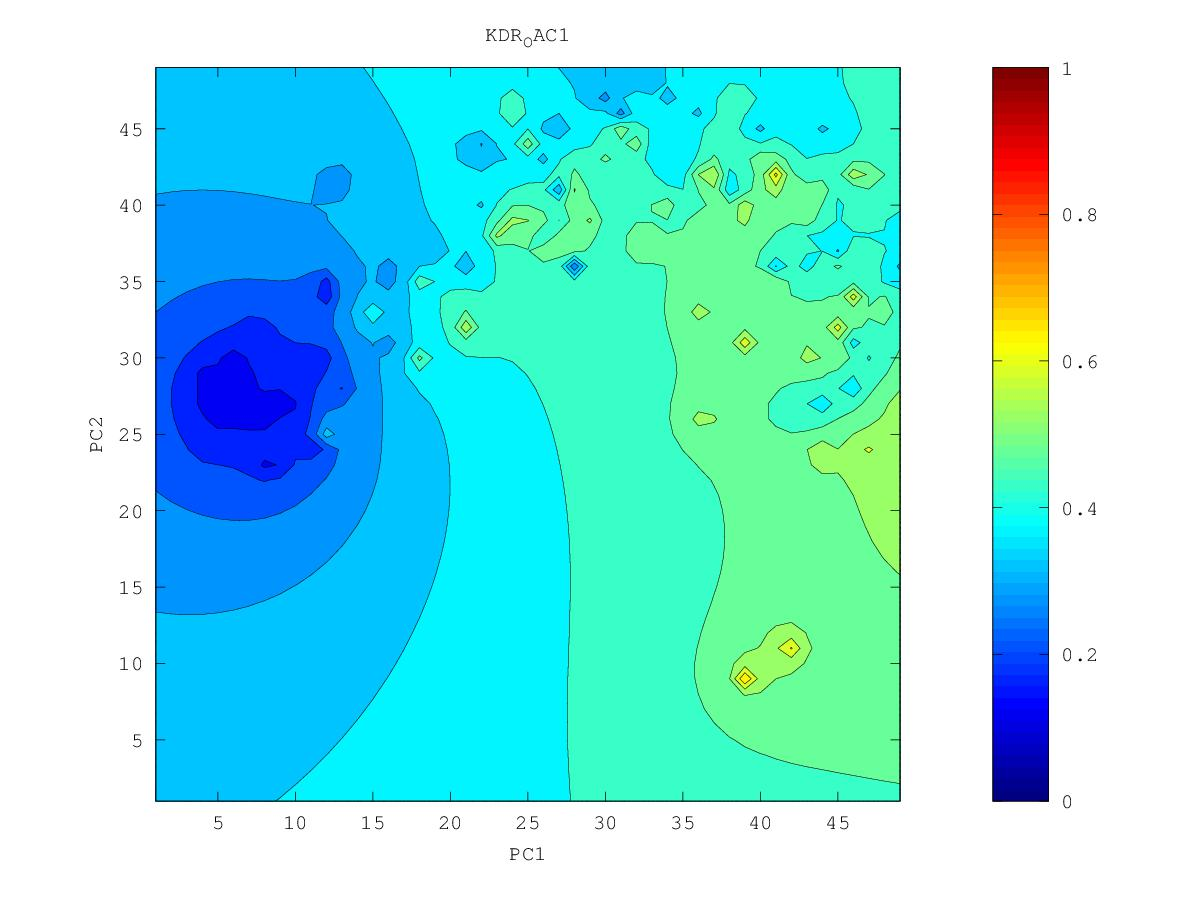

Source data for this figure (header and first rows):
0.434034700386, 0.435411517881, 0.437133642662, 0.439483277447, 0.442848059636, 0.447441620279, 0.452608853877, 0.455270505931, 0.450333231244, 0.437775960889, 0.401590178838, 0.396345795619, 0.415284166287, 0.359818395288, 0.400649210641, 0.447003960931, 0.444316571848, 0.435828634298, 0.469833699202, 0.485678600091, 0.502083369424, 0.525426378917, 0.559756601195, 0.581399343354
0.4316, 0.4327, 0.434, 0.4361, 0.4401, 0.4475, 0.4599, 0.4772, 0.464, 0.4431, 0.4265, 0.4214, 0.4245, 0.4174, 0.4169, 0.4797, 0.5179, 0.4689, 0.4638, 0.4546, 0.4715, 0.4963, 0.5189, 0.5378
0.4289, 0.4294, 0.4298, 0.4303, 0.4329, 0.4432, 0.4657, 0.5236, 0.4744, 0.4448, 0.4329, 0.4216, 0.4377, 0.4429, 0.4544, 0.4696, 0.4809, 0.4704, 0.4509, 0.4188, 0.445, 0.4648, 0.4893, 0.515
0.4258, 0.4257, 0.4246, 0.4211, 0.4125, 0.4235, 0.4643, 0.5661, 0.4381, 0.4343, 0.4306, 0.4208, 0.4655, 0.4491, 0.4611, 0.6093, 0.4885, 0.4837, 0.4018, 0.4605, 0.4315, 0.3783, 0.4595, 0.4957
0.4225, 0.4221, 0.4198, 0.4123, 0.3879, 0.3973, 0.4433, 0.4556, 0.4314, 0.4169, 0.4213, 0.4233, 0.3643, 0.4853, 0.4372, 0.4813, 0.495, 0.6078, 0.5107, 0.5281, 0.4606, 0.4262, 0.4487, 0.4774
0.4188, 0.4189, 0.4168, 0.4085, 0.3592, 0.4006, 0.4351, 0.4577, 0.5081, 0.475, 0.4505, 0.4144, 0.4229, 0.4509, 0.4603, 0.4734, 0.4879, 0.5039, 0.5199, 0.5274, 0.485, 0.4555, 0.38, 0.4531
0.4137, 0.4157, 0.4158, 0.4113, 0.3968, 0.3963, 0.425, 0.4461, 0.501, 0.5129, 0.5043, 0.4237, 0.4286, 0.4035, 0.4572, 0.473, 0.4847, 0.4972, 0.5252, 0.5491, 0.4905, 0.4632, 0.424, 0.4405
0.4028, 0.4116, 0.4153, 0.4147, 0.4105, 0.4213, 0.4594, 0.486, 0.4809, 0.4837, 0.4804, 0.4621, 0.4483, 0.4436, 0.4654, 0.4779, 0.4855, 0.4937, 0.5025, 0.5024, 0.4883, 0.4707, 0.4402, 0.4472
0.3701, 0.4085, 0.4152, 0.4133, 0.4079, 0.4364, 0.5062, 0.6518, 0.5594, 0.5018, 0.4843, 0.4742, 0.4619, 0.367, 0.5214, 0.4892, 0.4893, 0.4948, 0.4987, 0.4961, 0.4885, 0.4793, 0.4716, 0.4725
0.3983, 0.4132, 0.4188, 0.407, 0.357, 0.4272, 0.5207, 0.5011, 0.5141, 0.5046, 0.4896, 0.487, 0.4766, 0.4734, 0.4969, 0.4921, 0.4938, 0.5043, 0.5147, 0.5017, 0.4915, 0.4851, 0.4816, 0.4814
0.4111, 0.4212, 0.4381, 0.4256, 0.4014, 0.441, 0.4564, 0.439, 0.4472, 0.5621, 0.5433, 0.505, 0.4877, 0.4839, 0.487, 0.4909, 0.4969, 0.516, 0.6181, 0.5078, 0.4937, 0.4888, 0.4873, 0.4871
0.4123, 0.4222, 0.4551, 0.4587, 0.4635, 0.4707, 0.4424, 0.4124, 0.3864, 0.4869, 0.516, 0.5067, 0.4925, 0.4873, 0.4884, 0.4936, 0.4998, 0.5055, 0.5087, 0.4995, 0.4927, 0.4911, 0.4938, 0.4964
0.4074, 0.4117, 0.4148, 0.4174, 0.4373, 0.4457, 0.4892, 0.5811, 0.5216, 0.4844, 0.5061, 0.5268, 0.4941, 0.4879, 0.49, 0.5022, 0.5207, 0.5045, 0.4966, 0.4919, 0.4897, 0.4921, 0.5063, 0.5375
0.399, 0.399, 0.39, 0.3582, 0.4155, 0.4203, 0.4272, 0.5314, 0.4781, 0.4684, 0.4887, 0.501, 0.4887, 0.4852, 0.4884, 0.5048, 0.5594, 0.5024, 0.4902, 0.486, 0.4852, 0.489, 0.5056, 0.552
0.3885, 0.3867, 0.3771, 0.3878, 0.4082, 0.4124, 0.4113, 0.4027, 0.4242, 0.4365, 0.4722, 0.4801, 0.4809, 0.4807, 0.4827, 0.4882, 0.4927, 0.4878, 0.4825, 0.4797, 0.4792, 0.4813, 0.4866, 0.4906
0.3735, 0.3732, 0.3609, 0.3833, 0.4077, 0.4123, 0.4098, 0.3875, 0.4388, 0.5079, 0.4755, 0.4768, 0.4778, 0.4769, 0.4767, 0.4776, 0.4781, 0.4768, 0.4747, 0.4731, 0.4725, 0.473, 0.4741, 0.4743
0.3463, 0.3388, 0.3793, 0.3987, 0.4178, 0.3991, 0.4108, 0.4303, 0.4514, 0.4775, 0.4755, 0.4855, 0.483, 0.4751, 0.4719, 0.4708, 0.47, 0.469, 0.4677, 0.4666, 0.4658, 0.4655, 0.4653, 0.4646
0.3472, 0.359, 0.3797, 0.4012, 0.4416, 0.5123, 0.4389, 0.442, 0.4503, 0.4594, 0.4681, 0.5297, 0.4926, 0.4724, 0.4674, 0.4653, 0.4639, 0.4627, 0.4616, 0.4605, 0.4596, 0.4588, 0.4581, 0.4571
0.3493, 0.3599, 0.3683, 0.2926, 0.5138, 0.4604, 0.4605, 0.4483, 0.4497, 0.455, 0.4448, 0.4474, 0.469, 0.4659, 0.4625, 0.4602, 0.4586, 0.4573, 0.4561, 0.4549, 0.4538, 0.4527, 0.4517, 0.4506
0.3499, 0.3454, 0.2976, 0.3823, 0.4274, 0.4581, 0.4851, 0.4382, 0.443, 0.4613, 0.46, 0.4569, 0.4638, 0.4605, 0.4572, 0.4552, 0.4538, 0.4523, 0.4509, 0.4496, 0.4483, 0.447, 0.4458, 0.4445
0.351, 0.3519, 0.3428, 0.3798, 0.4055, 0.4165, 0.458, 0.4572, 0.4682, 0.483, 0.538, 0.4901, 0.4705, 0.4525, 0.4499, 0.4502, 0.4493, 0.4478, 0.4462, 0.4446, 0.4431, 0.4416, 0.4401, 0.4387
0.3596, 0.3676, 0.3729, 0.3806, 0.3898, 0.3988, 0.4624, 0.4853, 0.5338, 0.5058, 0.4991, 0.52, 0.4896, 0.2697, 0.4408, 0.4462, 0.4454, 0.4436, 0.4417, 0.4399, 0.438, 0.4363, 0.4346, 0.433
0.3697, 0.3775, 0.3804, 0.37, 0.3193, 0.3941, 0.4176, 0.4382, 0.3306, 0.4597, 0.4226, 0.493, 0.4925, 0.4553, 0.4467, 0.4447, 0.4423, 0.4399, 0.4376, 0.4354, 0.4332, 0.4311, 0.4291, 0.4273
0.3796, 0.387, 0.3908, 0.3829, 0.3602, 0.3988, 0.3526, 0.411, 0.4347, 0.4622, 0.4958, 0.4267, 0.5099, 0.4646, 0.4497, 0.4431, 0.4393, 0.4364, 0.4338, 0.4311, 0.4285, 0.426, 0.4236, 0.4215
0.3881, 0.3979, 0.4125, 0.4162, 0.4228, 0.5085, 0.4012, 0.4071, 0.4362, 0.4764, 0.5314, 0.5034, 0.4736, 0.4566, 0.4455, 0.4396, 0.4361, 0.4334, 0.4306, 0.4274, 0.4241, 0.4209, 0.4181, 0.4156
0.3931, 0.4052, 0.448, 0.4711, 0.4177, 0.4099, 0.3719, 0.3817, 0.4266, 0.473, 0.5444, 0.4956, 0.4614, 0.4448, 0.4374, 0.4347, 0.4336, 0.432, 0.4288, 0.4245, 0.42, 0.4159, 0.4124, 0.4094
0.3937, 0.4017, 0.4143, 0.414, 0.395, 0.3706, 0.3671, 0.3882, 0.4094, 0.4253, 0.4617, 0.5415, 0.4393, 0.4262, 0.4259, 0.4303, 0.4344, 0.4352, 0.4305, 0.423, 0.4162, 0.4107, 0.4063, 0.4028
0.3916, 0.3949, 0.3971, 0.3932, 0.3776, 0.3145, 0.331, 0.3802, 0.3929, 0.363, 0.4031, 0.4124, 0.3707, 0.3928, 0.4092, 0.4307, 0.4451, 0.4559, 0.4406, 0.4228, 0.4123, 0.4051, 0.3997, 0.3955
0.3886, 0.3896, 0.3891, 0.3853, 0.3762, 0.3622, 0.3645, 0.3787, 0.3862, 0.3876, 0.3914, 0.3865, 0.371, 0.3394, 0.3952, 0.453, 0.48, 0.5714, 0.4518, 0.4201, 0.4072, 0.3987, 0.3923, 0.3875
0.3857, 0.3856, 0.3845, 0.3819, 0.3779, 0.3742, 0.3746, 0.3784, 0.3816, 0.3829, 0.3822, 0.3781, 0.3742, 0.3819, 0.4039, 0.4381, 0.452, 0.4391, 0.4256, 0.4123, 0.4017, 0.3918, 0.3839, 0.3784
0.3829, 0.3823, 0.3811, 0.3793, 0.3771, 0.3753, 0.3749, 0.3755, 0.376, 0.3754, 0.3724, 0.3634, 0.3263, 0.3786, 0.4229, 0.4141, 0.41, 0.407, 0.4071, 0.4133, 0.4023, 0.3847, 0.374, 0.3678
0.3802, 0.3792, 0.3779, 0.3763, 0.3745, 0.3729, 0.3717, 0.3708, 0.3697, 0.3675, 0.3634, 0.3545, 0.3401, 0.3701, 0.456, 0.3953, 0.3852, 0.3831, 0.3904, 0.4911, 0.4134, 0.3738, 0.3613, 0.3551
0.3774, 0.3762, 0.3746, 0.3728, 0.3708, 0.3687, 0.3667, 0.3647, 0.3626, 0.3597, 0.3551, 0.3475, 0.3322, 0.3229, 0.3425, 0.3561, 0.3628, 0.358, 0.3462, 0.3698, 0.3681, 0.353, 0.3446, 0.3402
0.3746, 0.373, 0.3711, 0.3689, 0.3663, 0.3634, 0.3604, 0.3574, 0.3546, 0.3515, 0.347, 0.3397, 0.324, 0.3098, 0.2958, 0.334, 0.354, 0.3439, 0.2919, 0.3268, 0.3321, 0.3282, 0.3249, 0.3234
0.3718, 0.3699, 0.3675, 0.3647, 0.3613, 0.3573, 0.3526, 0.3481, 0.345, 0.3425, 0.3389, 0.3333, 0.3261, 0.3209, 0.3219, 0.3379, 0.4143, 0.3556, 0.3192, 0.3094, 0.3051, 0.3024, 0.3034, 0.3059
0.3691, 0.3667, 0.364, 0.3606, 0.3563, 0.3506, 0.3426, 0.3333, 0.331, 0.3324, 0.3305, 0.3257, 0.3192, 0.3129, 0.3103, 0.3179, 0.3432, 0.3242, 0.2985, 0.2851, 0.275, 0.2674, 0.28, 0.29
0.3664, 0.3638, 0.3606, 0.3568, 0.3517, 0.3445, 0.3316, 0.2912, 0.304, 0.3223, 0.3225, 0.3173, 0.3085, 0.2959, 0.2822, 0.2775, 0.2838, 0.2808, 0.2651, 0.2518, 0.2435, 0.2081, 0.2597, 0.2843
0.3639, 0.3611, 0.3577, 0.3535, 0.3483, 0.3409, 0.329, 0.3068, 0.3084, 0.3176, 0.3163, 0.3098, 0.2983, 0.2761, 0.1904, 0.177, 0.2441, 0.2511, 0.2252, 0.1914, 0.2135, 0.2258, 0.2412, 0.2832
0.3616, 0.3586, 0.3551, 0.3509, 0.3458, 0.3395, 0.3315, 0.3234, 0.319, 0.3167, 0.3122, 0.3044, 0.2925, 0.2737, 0.2486, 0.2318, 0.2386, 0.2358, 0.2125, 0.1884, 0.1791, 0.2025, 0.2071, 0.2144
0.3595, 0.3564, 0.3529, 0.3488, 0.344, 0.3385, 0.3324, 0.3264, 0.321, 0.3157, 0.3094, 0.3009, 0.2899, 0.2763, 0.2615, 0.2491, 0.2396, 0.2279, 0.2108, 0.1716, 0.1837, 0.1696, 0.1546, 0.1626
0.3576, 0.3545, 0.3509, 0.3469, 0.3424, 0.3374, 0.332, 0.3264, 0.3206, 0.3144, 0.3072, 0.2986, 0.2883, 0.2764, 0.2633, 0.2494, 0.2342, 0.2171, 0.2018, 0.1885, 0.1798, 0.1604, 0.1198, 0.1605
0.356, 0.3528, 0.3493, 0.3453, 0.341, 0.3362, 0.3311, 0.3255, 0.3196, 0.313, 0.3055, 0.2969, 0.2869, 0.2754, 0.2622, 0.2463, 0.2249, 0.1923, 0.1659, 0.1805, 0.1724, 0.1603, 0.1434, 0.1277
0.3545, 0.3513, 0.3478, 0.3439, 0.3397, 0.3351, 0.33, 0.3245, 0.3185, 0.3118, 0.3043, 0.2958, 0.286, 0.2746, 0.2613, 0.2449, 0.2216, 0.1788, 0.1782, 0.1623, 0.1497, 0.1512, 0.1039, 0.1304
0.3532, 0.35, 0.3465, 0.3427, 0.3386, 0.334, 0.3291, 0.3236, 0.3177, 0.311, 0.3036, 0.2952, 0.2857, 0.2748, 0.262, 0.2467, 0.2281, 0.2072, 0.1849, 0.1266, 0.126, 0.1453, 0.1047, 0.1381
0.352, 0.3489, 0.3455, 0.3417, 0.3376, 0.3332, 0.3283, 0.323, 0.3171, 0.3107, 0.3034, 0.2954, 0.2862, 0.2759, 0.264, 0.2503, 0.2346, 0.2166, 0.1949, 0.1666, 0.1442, 0.148, 0.1356, 0.1361
0.3511, 0.348, 0.3446, 0.3409, 0.3369, 0.3326, 0.3278, 0.3226, 0.317, 0.3107, 0.3038, 0.2961, 0.2875, 0.2779, 0.2671, 0.2549, 0.2413, 0.2259, 0.2083, 0.1872, 0.1408, 0.1444, 0.1439, 0.1649
0.3503, 0.3473, 0.3439, 0.3403, 0.3364, 0.3322, 0.3276, 0.3226, 0.3171, 0.3111, 0.3046, 0.2973, 0.2894, 0.2806, 0.2709, 0.2602, 0.2485, 0.2358, 0.2219, 0.207, 0.1926, 0.184, 0.1842, 0.1921
0.3497, 0.3467, 0.3435, 0.34, 0.3362, 0.3321, 0.3276, 0.3228, 0.3176, 0.312, 0.3058, 0.2991, 0.2918, 0.2838, 0.2752, 0.266, 0.2561, 0.2457, 0.235, 0.2247, 0.216, 0.2108, 0.2103, 0.2141
0.3493, 0.3463, 0.3432, 0.3398, 0.3361, 0.3322, 0.3279, 0.3234, 0.3184, 0.3131, 0.3074, 0.3012, 0.2946, 0.2874, 0.2799, 0.2719, 0.2636, 0.2552, 0.247, 0.2395, 0.2336, 0.23, 0.2294, 0.2316
